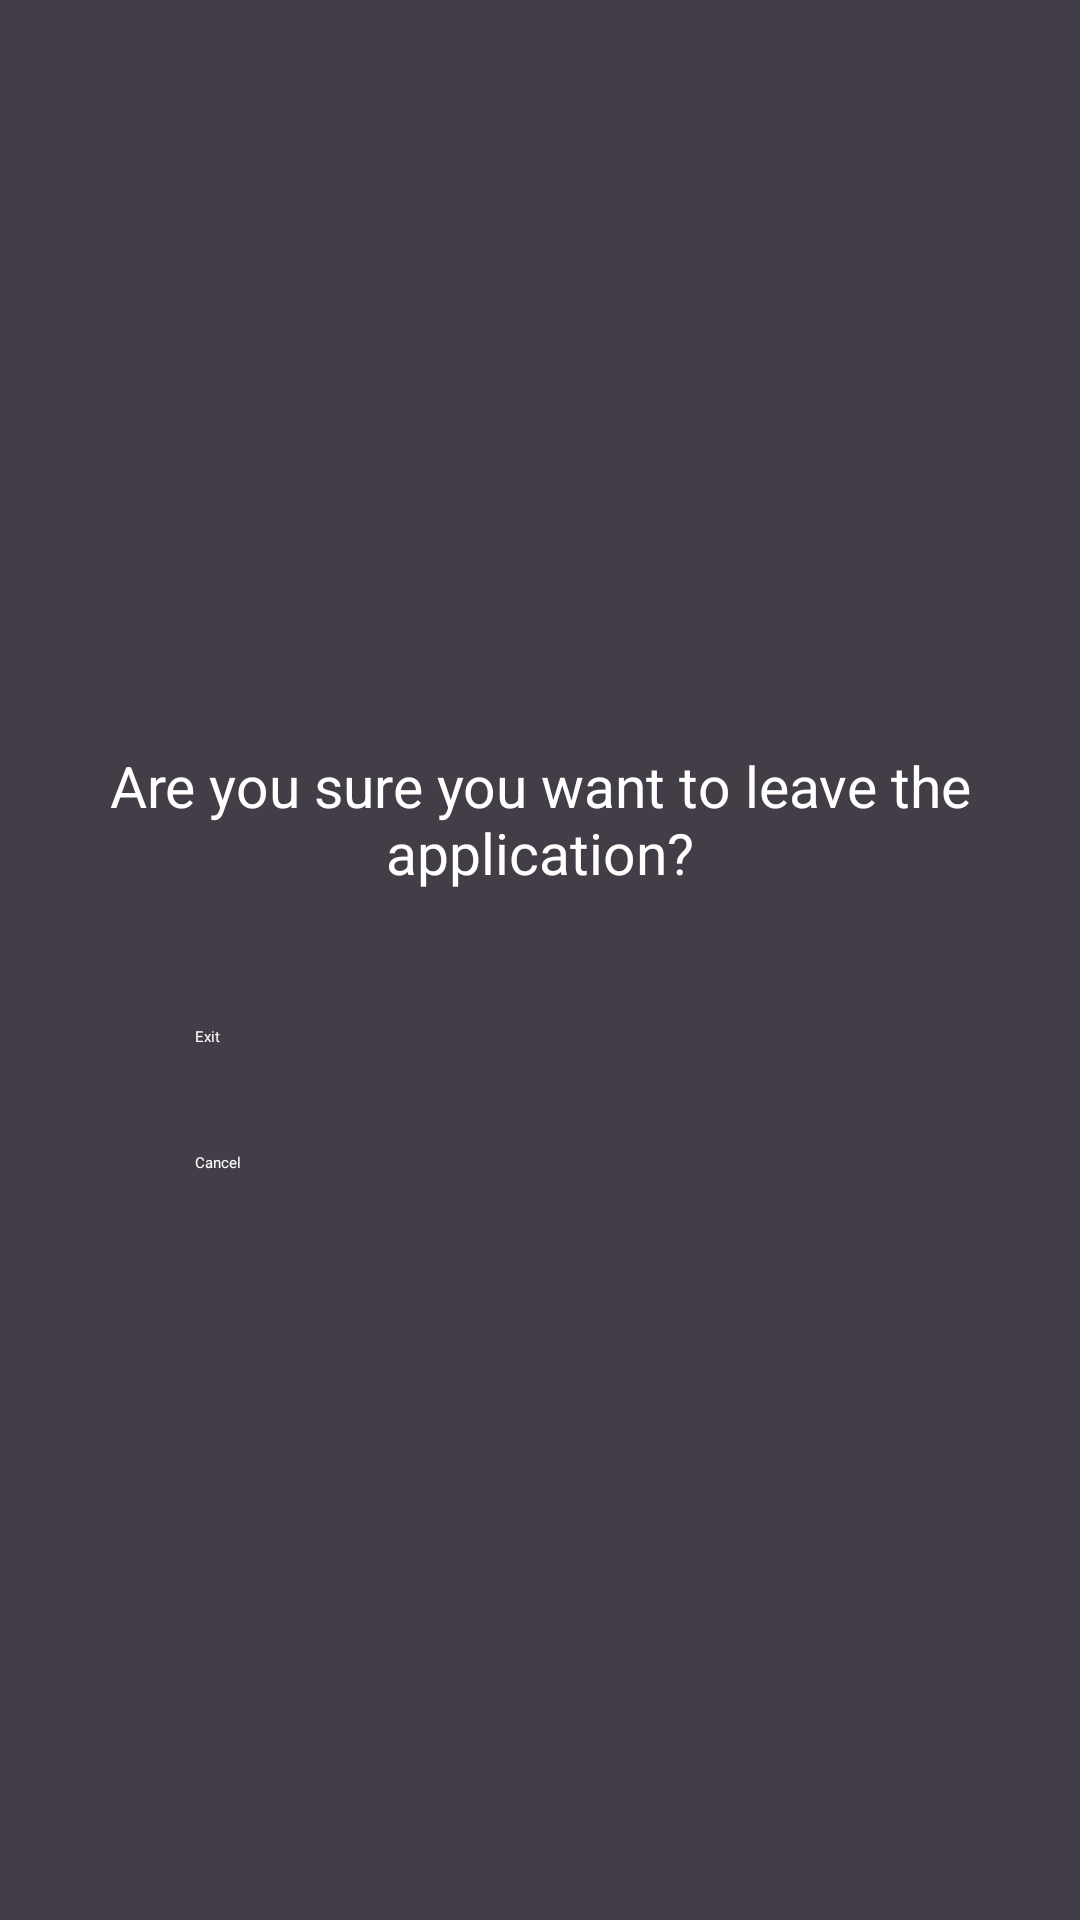

Write the Android layout XML for this screen, with the resource values it uses.
<!-- AndroidManifest.xml: application theme AppTheme -->
<!-- res/layout/fragment_exit_dialog.xml -->
<LinearLayout xmlns:android="http://schemas.android.com/apk/res/android"
    xmlns:tools="http://schemas.android.com/tools"
    android:layout_width="match_parent"
    android:layout_height="match_parent"
    android:background="@color/exit_dialog_background"
    android:gravity="center"
    android:orientation="vertical"
    tools:context="com.manudev.dreamtv.presentation.home.ExitDialogFragment">

    <TextView
        android:id="@+id/tvTitle"
        android:layout_width="match_parent"
        android:layout_height="wrap_content"
        android:layout_marginTop="20dp"
        android:layout_marginBottom="20dp"
        android:gravity="center_horizontal"
        android:text="@string/alert_exit_app"
        android:textAlignment="center"
        android:textColor="@color/white"
        android:textSize="19sp" />


    <Button
        android:id="@+id/btnExit"
        android:layout_width="250dp"
        android:layout_height="wrap_content"
        android:layout_gravity="center"
        android:layout_marginTop="15dp"
        android:layout_marginBottom="10dp"
        android:background="@drawable/button_focusable_selector"
        android:focusable="true"
        android:focusableInTouchMode="true"
        android:padding="10dp"
        android:text="@string/btn_exit"
        android:textColor="@color/white" />


    <Button
        android:id="@+id/btnCancel"
        android:layout_width="250dp"
        android:layout_height="wrap_content"
        android:layout_gravity="center"
        android:layout_marginTop="5dp"
        android:layout_marginBottom="10dp"
        android:background="@drawable/button_focusable_selector"
        android:focusable="true"
        android:focusableInTouchMode="true"
        android:padding="10dp"
        android:text="@string/btn_cancel"
        android:textColor="@color/white">

        <requestFocus />
    </Button>


</LinearLayout>
<!-- resources referenced by this layout -->
<resources>
  <color name="exit_dialog_background">#D71F1A24</color>
  <color name="white">#FFFFFF</color>
  <!-- drawable button_focusable_selector (drawable) -->
  <?xml version="1.0" encoding="utf-8"?>
  <selector xmlns:android="http://schemas.android.com/apk/res/android">
      <item android:state_pressed="true"
          android:drawable="@drawable/button_selected_shape" /> 
      <item android:state_focused="true"
          android:drawable="@drawable/button_focused_shape" /> 
      <item android:state_focused="false"
          android:drawable="@drawable/button_unselected_shape" /> 
      <item android:state_enabled="false"
          android:drawable="@drawable/button_selected_shape" /> 
      <item android:state_hovered="true"
          android:drawable="@drawable/button_selected_shape" /> 
      <item android:drawable="@drawable/button_focused_shape" /> 
  </selector>
  <string name="alert_exit_app">Are you sure you want to leave the application?</string>
  <string name="btn_cancel">Cancel</string>
  <string name="btn_exit">Exit</string>
  <style name="AppTheme" parent="@style/Theme.Leanback" />
</resources>
